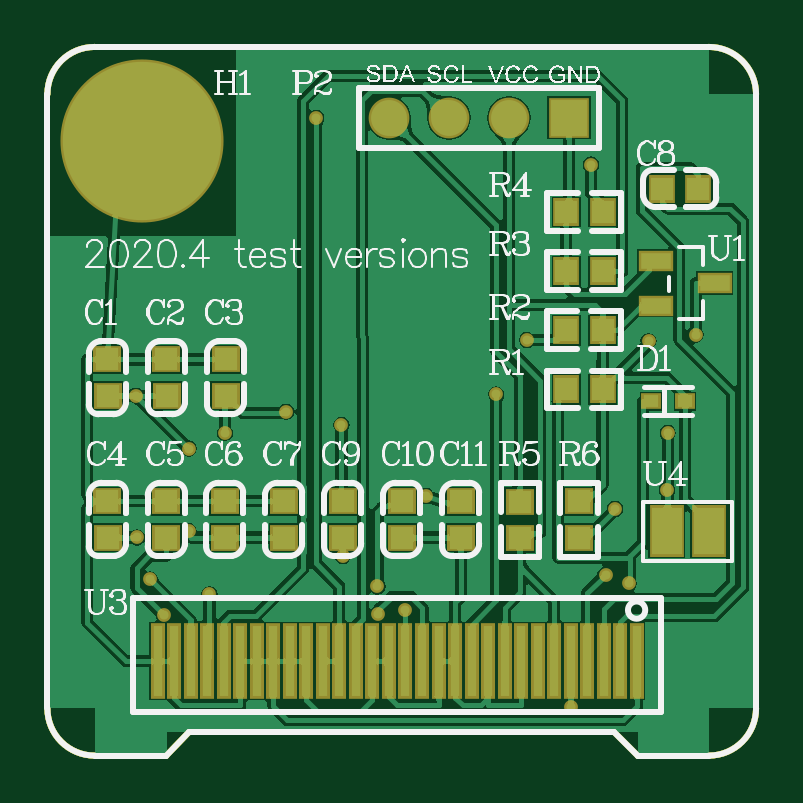
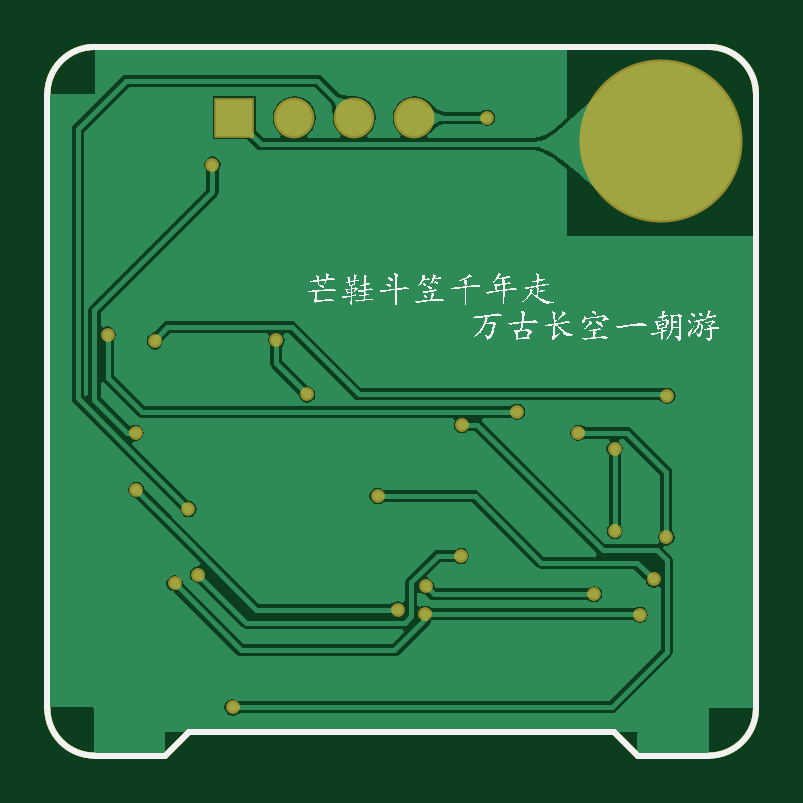
Circuit board: 9 layer files. Board 30.0 x 30.0 mm.
- bottom_copper: oled_test2020_2020-04-21_17-47-51.GBL (32718 bytes)
- bottom_silk: oled_test2020_2020-04-21_17-47-51.GBO (115761 bytes)
- paste: oled_test2020_2020-04-21_17-47-51.GBP (528 bytes)
- bottom_mask: oled_test2020_2020-04-21_17-47-51.GBS (1437 bytes)
- outline: oled_test2020_2020-04-21_17-47-51.GM1 (891 bytes)
- top_copper: oled_test2020_2020-04-21_17-47-51.GTL (78302 bytes)
- top_silk: oled_test2020_2020-04-21_17-47-51.GTO (58392 bytes)
- paste: oled_test2020_2020-04-21_17-47-51.GTP (2026 bytes)
- top_mask: oled_test2020_2020-04-21_17-47-51.GTS (2930 bytes)

=== bottom_copper: oled_test2020_2020-04-21_17-47-51.GBL (32718 bytes, source omitted) ===
=== bottom_silk: oled_test2020_2020-04-21_17-47-51.GBO (115761 bytes, source omitted) ===
=== paste: oled_test2020_2020-04-21_17-47-51.GBP ===
G04*
G04 #@! TF.GenerationSoftware,Altium Limited,Altium Designer,18.1.9 (240)*
G04*
G04 Layer_Color=128*
%FSLAX24Y24*%
%MOIN*%
G70*
G01*
G75*
%ADD11C,0.0100*%
D11*
X11024Y0D02*
G03*
X11811Y787I0J787D01*
G01*
Y11024D02*
G03*
X11024Y11811I-787J0D01*
G01*
X787D02*
G03*
X0Y11024I0J-787D01*
G01*
Y787D02*
G03*
X787Y0I787J0D01*
G01*
X9843Y0D02*
X11024D01*
X9449Y394D02*
X9843Y0D01*
X2362Y394D02*
X9449D01*
X1969Y0D02*
X2362Y394D01*
X787Y0D02*
X1969D01*
X11811Y787D02*
Y11024D01*
X787Y11811D02*
X11024D01*
X0Y787D02*
Y11024D01*
M02*

=== bottom_mask: oled_test2020_2020-04-21_17-47-51.GBS ===
G04*
G04 #@! TF.GenerationSoftware,Altium Limited,Altium Designer,18.1.9 (240)*
G04*
G04 Layer_Color=16711935*
%FSLAX24Y24*%
%MOIN*%
G70*
G01*
G75*
%ADD11C,0.0100*%
%ADD34C,0.2718*%
%ADD35C,0.0552*%
%ADD36C,0.0678*%
%ADD37R,0.0678X0.0678*%
%ADD38C,0.0230*%
D11*
X11024Y0D02*
G03*
X11811Y787I0J787D01*
G01*
Y11024D02*
G03*
X11024Y11811I-787J0D01*
G01*
X787D02*
G03*
X0Y11024I0J-787D01*
G01*
Y787D02*
G03*
X787Y0I787J0D01*
G01*
X9843Y0D02*
X11024D01*
X9449Y394D02*
X9843Y0D01*
X2362Y394D02*
X9449D01*
X1969Y0D02*
X2362Y394D01*
X787Y0D02*
X1969D01*
X11811Y787D02*
Y11024D01*
X787Y11811D02*
X11024D01*
X0Y787D02*
Y11024D01*
D34*
X1575Y10236D02*
D03*
D35*
X2525D02*
D03*
X2248Y9568D02*
D03*
X1580Y9291D02*
D03*
X912Y9568D02*
D03*
X635Y10236D02*
D03*
X912Y10904D02*
D03*
X1580Y11181D02*
D03*
X2248Y10904D02*
D03*
D36*
X5693Y10630D02*
D03*
X6693D02*
D03*
X7693D02*
D03*
D37*
X8693D02*
D03*
D38*
X9060Y9850D02*
D03*
X4480Y10630D02*
D03*
X10020Y6905D02*
D03*
X7480Y6020D02*
D03*
X10340Y5380D02*
D03*
X2352Y3745D02*
D03*
X4900Y5510D02*
D03*
X3980Y5730D02*
D03*
X2960Y5380D02*
D03*
X9690Y2870D02*
D03*
X9460Y4110D02*
D03*
X7996Y6926D02*
D03*
X5512Y2362D02*
D03*
X5968Y2431D02*
D03*
X2700Y2690D02*
D03*
X1936Y2346D02*
D03*
X4922Y3326D02*
D03*
X5500Y2820D02*
D03*
X10326Y4430D02*
D03*
X9302Y3016D02*
D03*
X8724Y806D02*
D03*
X6305Y4326D02*
D03*
X1706Y2936D02*
D03*
X1496Y3636D02*
D03*
X1476Y5996D02*
D03*
X2356Y5116D02*
D03*
X10806Y7016D02*
D03*
M02*

=== outline: oled_test2020_2020-04-21_17-47-51.GM1 ===
G04*
G04 #@! TF.GenerationSoftware,Altium Limited,Altium Designer,18.1.9 (240)*
G04*
G04 Layer_Color=16711935*
%FSLAX24Y24*%
%MOIN*%
G70*
G01*
G75*
%ADD11C,0.0100*%
D11*
X11024Y0D02*
G03*
X11811Y787I0J787D01*
G01*
Y11024D02*
G03*
X11024Y11811I-787J0D01*
G01*
X787D02*
G03*
X0Y11024I0J-787D01*
G01*
Y787D02*
G03*
X787Y0I787J0D01*
G01*
X9843Y0D02*
X11024D01*
X9449Y394D02*
X9843Y0D01*
X2362Y394D02*
X9449D01*
X1969Y0D02*
X2362Y394D01*
X787Y0D02*
X1969D01*
X11811Y787D02*
Y11024D01*
X787Y11811D02*
X11024D01*
X0Y787D02*
Y11024D01*
X11024Y0D02*
G03*
X11811Y787I0J787D01*
G01*
Y11024D02*
G03*
X11024Y11811I-787J0D01*
G01*
X787D02*
G03*
X0Y11024I0J-787D01*
G01*
Y787D02*
G03*
X787Y0I787J0D01*
G01*
X9843Y0D02*
X11024D01*
X9449Y394D02*
X9843Y0D01*
X2362Y394D02*
X9449D01*
X1969Y0D02*
X2362Y394D01*
X787Y0D02*
X1969D01*
X11811Y787D02*
Y11024D01*
X787Y11811D02*
X11024D01*
X0Y787D02*
Y11024D01*
M02*

=== top_copper: oled_test2020_2020-04-21_17-47-51.GTL (78302 bytes, source omitted) ===
=== top_silk: oled_test2020_2020-04-21_17-47-51.GTO (58392 bytes, source omitted) ===
=== paste: oled_test2020_2020-04-21_17-47-51.GTP ===
G04*
G04 #@! TF.GenerationSoftware,Altium Limited,Altium Designer,18.1.9 (240)*
G04*
G04 Layer_Color=8421504*
%FSLAX24Y24*%
%MOIN*%
G70*
G01*
G75*
%ADD11C,0.0100*%
%ADD16R,0.0386X0.0366*%
%ADD17R,0.0154X0.1181*%
%ADD18R,0.0366X0.0386*%
%ADD19R,0.0492X0.0276*%
%ADD20R,0.0492X0.0276*%
%ADD21R,0.0386X0.0366*%
%ADD22R,0.0366X0.0386*%
%ADD23R,0.0500X0.0787*%
%ADD24R,0.0252X0.0197*%
D11*
X11024Y0D02*
G03*
X11811Y787I0J787D01*
G01*
Y11024D02*
G03*
X11024Y11811I-787J0D01*
G01*
X787D02*
G03*
X0Y11024I0J-787D01*
G01*
Y787D02*
G03*
X787Y0I787J0D01*
G01*
X9843Y0D02*
X11024D01*
X9449Y394D02*
X9843Y0D01*
X2362Y394D02*
X9449D01*
X1969Y0D02*
X2362Y394D01*
X787Y0D02*
X1969D01*
X11811Y787D02*
Y11024D01*
X787Y11811D02*
X11024D01*
X0Y787D02*
Y11024D01*
D16*
X5903Y4241D02*
D03*
X5905Y3634D02*
D03*
X1984D02*
D03*
X1982Y4241D02*
D03*
X6889Y3634D02*
D03*
X6887Y4241D02*
D03*
X4922Y3634D02*
D03*
X4920Y4241D02*
D03*
X3938Y3634D02*
D03*
X3936Y4241D02*
D03*
X2955Y3634D02*
D03*
X2953Y4241D02*
D03*
X1002Y3634D02*
D03*
X1000Y4241D02*
D03*
X2971Y5996D02*
D03*
X2969Y6603D02*
D03*
X1986Y5996D02*
D03*
X1984Y6603D02*
D03*
X1002Y5996D02*
D03*
X1000Y6603D02*
D03*
D17*
X9827Y1575D02*
D03*
X9551D02*
D03*
X9276D02*
D03*
X9000D02*
D03*
X8724D02*
D03*
X8449D02*
D03*
X8173D02*
D03*
X7898D02*
D03*
X7622D02*
D03*
X7346D02*
D03*
X7071D02*
D03*
X6795D02*
D03*
X6520D02*
D03*
X6244D02*
D03*
X5968D02*
D03*
X5693D02*
D03*
X1835D02*
D03*
X2110D02*
D03*
X2386D02*
D03*
X2661D02*
D03*
X2937D02*
D03*
X3213D02*
D03*
X3488D02*
D03*
X3764D02*
D03*
X4039D02*
D03*
X4315D02*
D03*
X4591D02*
D03*
X4866D02*
D03*
X5142D02*
D03*
X5417D02*
D03*
D18*
X10236Y9449D02*
D03*
X10843Y9451D02*
D03*
D19*
X10138Y8248D02*
D03*
Y7500D02*
D03*
D20*
X11122Y7874D02*
D03*
D21*
X8858Y4235D02*
D03*
Y3628D02*
D03*
X7875Y3625D02*
D03*
Y4232D02*
D03*
D22*
X8645Y9055D02*
D03*
X9252D02*
D03*
X8645Y8071D02*
D03*
X9252D02*
D03*
X9255Y7087D02*
D03*
X8648D02*
D03*
X8645Y6102D02*
D03*
X9252D02*
D03*
D23*
X10324Y3740D02*
D03*
X11024D02*
D03*
D24*
X10055Y5906D02*
D03*
X10630D02*
D03*
M02*

=== top_mask: oled_test2020_2020-04-21_17-47-51.GTS ===
G04*
G04 #@! TF.GenerationSoftware,Altium Limited,Altium Designer,18.1.9 (240)*
G04*
G04 Layer_Color=8388736*
%FSLAX24Y24*%
%MOIN*%
G70*
G01*
G75*
%ADD11C,0.0100*%
%ADD25R,0.0466X0.0446*%
%ADD26R,0.0234X0.1261*%
%ADD27R,0.0446X0.0466*%
%ADD28R,0.0572X0.0356*%
%ADD29R,0.0572X0.0356*%
%ADD30R,0.0466X0.0446*%
%ADD31R,0.0446X0.0466*%
%ADD32R,0.0580X0.0867*%
%ADD33R,0.0332X0.0277*%
%ADD34C,0.2718*%
%ADD35C,0.0552*%
%ADD36C,0.0678*%
%ADD37R,0.0678X0.0678*%
%ADD38C,0.0230*%
D11*
X11024Y0D02*
G03*
X11811Y787I0J787D01*
G01*
Y11024D02*
G03*
X11024Y11811I-787J0D01*
G01*
X787D02*
G03*
X0Y11024I0J-787D01*
G01*
Y787D02*
G03*
X787Y0I787J0D01*
G01*
X9843Y0D02*
X11024D01*
X9449Y394D02*
X9843Y0D01*
X2362Y394D02*
X9449D01*
X1969Y0D02*
X2362Y394D01*
X787Y0D02*
X1969D01*
X11811Y787D02*
Y11024D01*
X787Y11811D02*
X11024D01*
X0Y787D02*
Y11024D01*
D25*
X5903Y4241D02*
D03*
X5905Y3634D02*
D03*
X1984D02*
D03*
X1982Y4241D02*
D03*
X6889Y3634D02*
D03*
X6887Y4241D02*
D03*
X4922Y3634D02*
D03*
X4920Y4241D02*
D03*
X3938Y3634D02*
D03*
X3936Y4241D02*
D03*
X2955Y3634D02*
D03*
X2953Y4241D02*
D03*
X1002Y3634D02*
D03*
X1000Y4241D02*
D03*
X2971Y5996D02*
D03*
X2969Y6603D02*
D03*
X1986Y5996D02*
D03*
X1984Y6603D02*
D03*
X1002Y5996D02*
D03*
X1000Y6603D02*
D03*
D26*
X9827Y1575D02*
D03*
X9551D02*
D03*
X9276D02*
D03*
X9000D02*
D03*
X8724D02*
D03*
X8449D02*
D03*
X8173D02*
D03*
X7898D02*
D03*
X7622D02*
D03*
X7346D02*
D03*
X7071D02*
D03*
X6795D02*
D03*
X6520D02*
D03*
X6244D02*
D03*
X5968D02*
D03*
X5693D02*
D03*
X1835D02*
D03*
X2110D02*
D03*
X2386D02*
D03*
X2661D02*
D03*
X2937D02*
D03*
X3213D02*
D03*
X3488D02*
D03*
X3764D02*
D03*
X4039D02*
D03*
X4315D02*
D03*
X4591D02*
D03*
X4866D02*
D03*
X5142D02*
D03*
X5417D02*
D03*
D27*
X10236Y9449D02*
D03*
X10843Y9451D02*
D03*
D28*
X10138Y8248D02*
D03*
Y7500D02*
D03*
D29*
X11122Y7874D02*
D03*
D30*
X8858Y4235D02*
D03*
Y3628D02*
D03*
X7875Y3625D02*
D03*
Y4232D02*
D03*
D31*
X8645Y9055D02*
D03*
X9252D02*
D03*
X8645Y8071D02*
D03*
X9252D02*
D03*
X9255Y7087D02*
D03*
X8648D02*
D03*
X8645Y6102D02*
D03*
X9252D02*
D03*
D32*
X10324Y3740D02*
D03*
X11024D02*
D03*
D33*
X10055Y5906D02*
D03*
X10630D02*
D03*
D34*
X1575Y10236D02*
D03*
D35*
X2525D02*
D03*
X2248Y9568D02*
D03*
X1580Y9291D02*
D03*
X912Y9568D02*
D03*
X635Y10236D02*
D03*
X912Y10904D02*
D03*
X1580Y11181D02*
D03*
X2248Y10904D02*
D03*
D36*
X5693Y10630D02*
D03*
X6693D02*
D03*
X7693D02*
D03*
D37*
X8693D02*
D03*
D38*
X9060Y9850D02*
D03*
X4480Y10630D02*
D03*
X10020Y6905D02*
D03*
X7480Y6020D02*
D03*
X10340Y5380D02*
D03*
X2352Y3745D02*
D03*
X4900Y5510D02*
D03*
X3980Y5730D02*
D03*
X2960Y5380D02*
D03*
X9690Y2870D02*
D03*
X9460Y4110D02*
D03*
X7996Y6926D02*
D03*
X5512Y2362D02*
D03*
X5968Y2431D02*
D03*
X2700Y2690D02*
D03*
X1936Y2346D02*
D03*
X4922Y3326D02*
D03*
X5500Y2820D02*
D03*
X10326Y4430D02*
D03*
X9302Y3016D02*
D03*
X8724Y806D02*
D03*
X6305Y4326D02*
D03*
X1706Y2936D02*
D03*
X1496Y3636D02*
D03*
X1476Y5996D02*
D03*
X2356Y5116D02*
D03*
X10806Y7016D02*
D03*
M02*

